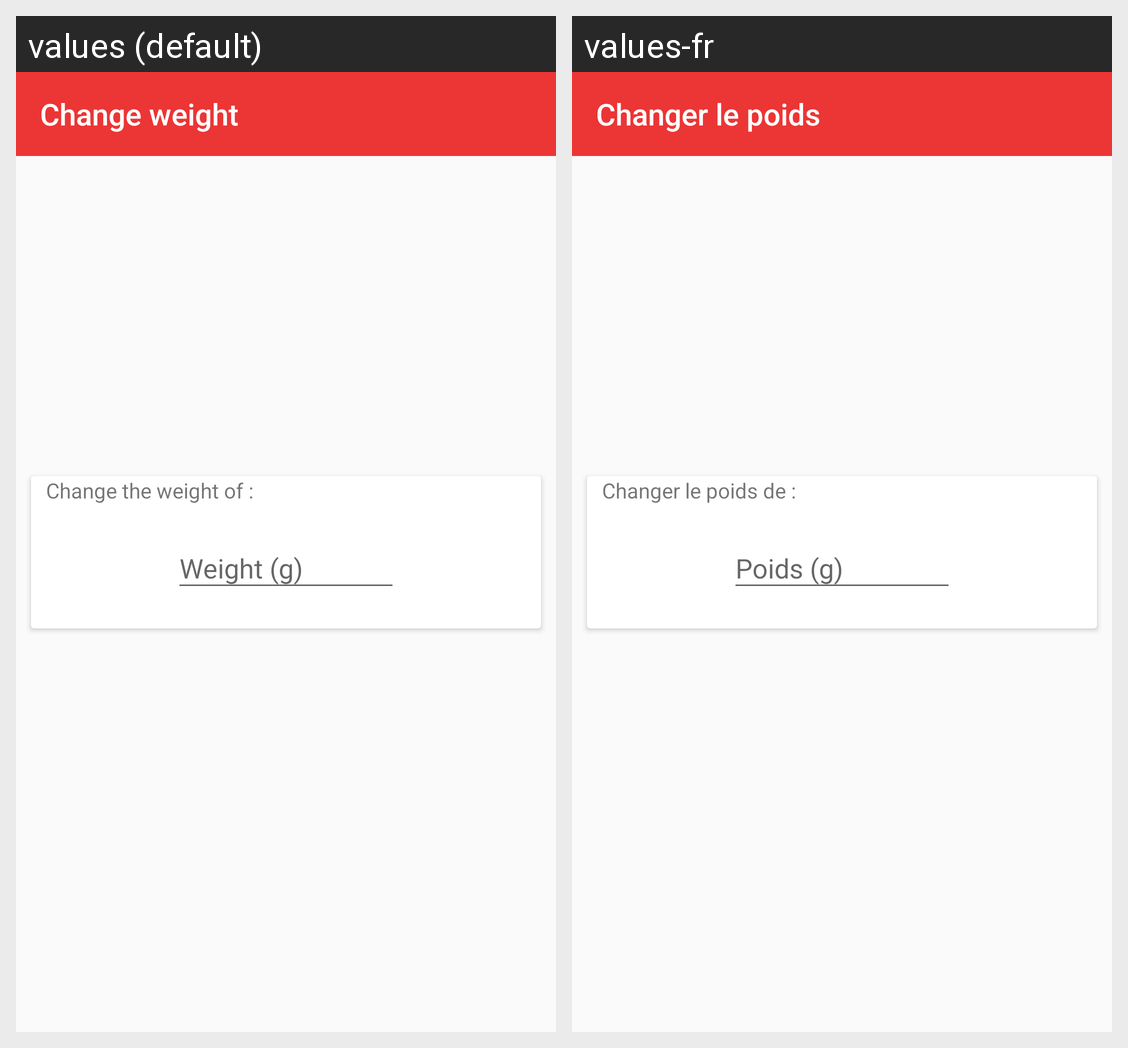

Translations of the strings shown on this Android screen, per locale in the grid:
Android screen res/layout/activity_change_value.xml rendered under 2 locales, left to right: values (default), values-fr. Device: Nexus 5 (rendered at 1080×1920; each locale shown at half size, 540×960, under a caption strip naming it); theme AppTheme.
Strings drawn on this screen, with the default value and each locale's value (text and hints the layout hard-codes, and strings that could not be matched under every locale, appear in the picture but are not listed):

change_weight
  values: Change weight
  values-fr: Changer le poids

change_value_title
  values: Change the weight of :
  values-fr: Changer le poids de :

weight_gram_symbol
  values: Weight (g)
  values-fr: Poids (g)
